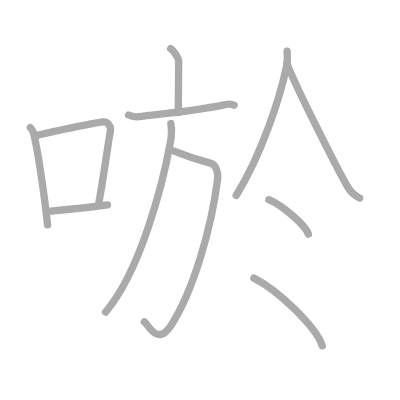
t = 0.00 s
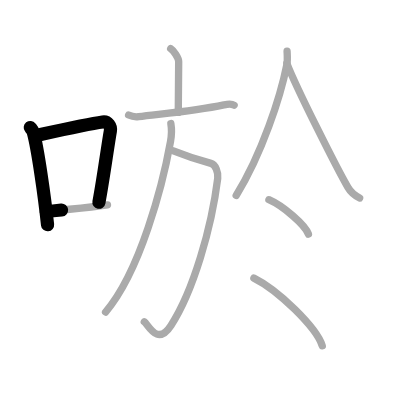
t = 2.25 s
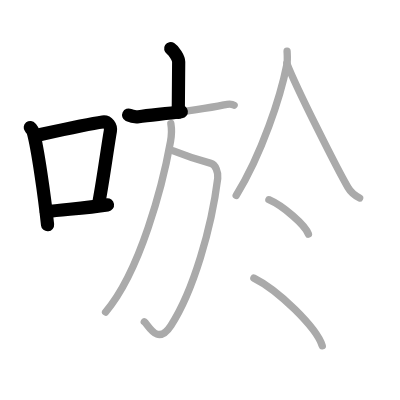
t = 4.50 s
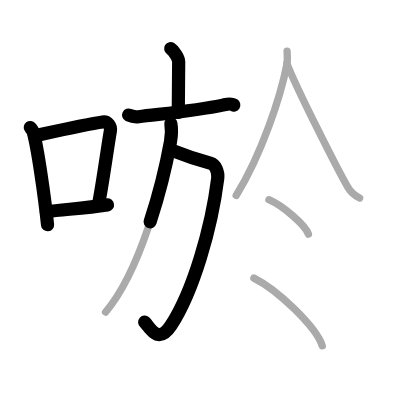
t = 6.50 s
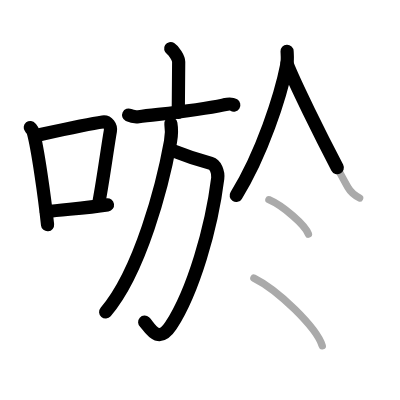
t = 8.75 s
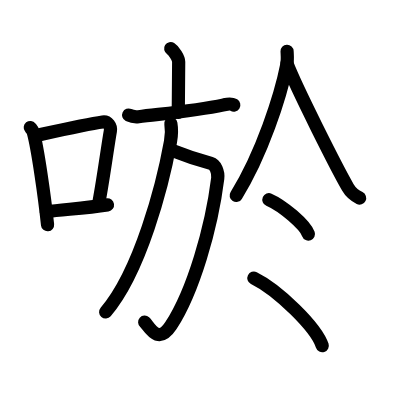
t = 11.00 s

The animated SVG that drew these frames (rendered in a browser with its animation timeline set to each time). Animation: 11 SMIL elements (animate=11); one cycle of 11.00 s.

<?xml version="1.0" standalone="no"?>
<!DOCTYPE svg PUBLIC "-//W3C//DTD SVG 1.1//EN"   "http://www.w3.org/Graphics/SVG/1.1/DTD/svg11.dtd">
<svg width="400px" height="400px"  version="1.1" xmlns="http://www.w3.org/2000/svg">
  <defs>
    <marker id="Triangle" viewBox="0 0 10 10" refX="0" refY="5" markerUnits="strokeWidth" markerWidth="3" style="stroke-opacity:0%;fill:#aaaaaa;" markerHeight="2" orient="auto">
      <path d="M 0 0 L 10 5 L 0 10 z" />
    </marker>
    
    <marker id="Arrow" viewBox="0 0 10 10" refX="5" refY="5" markerUnits="strokeWidth" markerWidth="1.8" style="stroke-opacity:0%;fill:#770000;" markerHeight="2" orient="auto">
      <path d="M 0 4 L 6 4 L 4 1 L 10 5 L 4 9 L 6 6 L 0 6 z" />
        <circle cx="5" cy="5" r="5" />
      </marker>
    
    <marker id="TriangleRed" viewBox="0 0 10 10" refX="0" refY="5" markerUnits="strokeWidth" markerWidth="3" style="stroke-opacity:0%;fill:#CC0000;" markerHeight="2" orient="auto">
      <path d="M 0 0 L 10 5 L 0 10 z" />
    </marker>
    
    <marker id="ArrowRed" viewBox="0 0 10 10" refX="5" refY="5" markerUnits="strokeWidth" markerWidth="1.8" style="stroke-opacity:0%;fill:#CC0000;" markerHeight="2" orient="auto">
      <path d="M 0 4 L 6 4 L 4 1 L 10 5 L 4 9 L 6 6 L 0 6 z" />
        <circle cx="5" cy="5" r="5" />
      </marker>
    
  </defs>
  
  <path style="fill:#ffffff; fill-opacity:100%; fill-rule:evenodd; stroke-width:0;" d="M 0 0 L 400px 0 L 400px 400px L 0 400px L 0 0" />

  <g transform="scale(3.6697247706422 3.6697247706422)">
<path style="fill:none; fill-opacity:0%; fill-rule:evenodd; stroke:#aaaaaa; stroke-opacity:100%; stroke-width: 1.5pt; stroke-linejoin:round; stroke-linecap:round;" d="M8.25 34.75c0.34 0.43 0.69 0.79 0.83 1.33c1.17 4.26 3.08 17.52 3.88 25.17"></path>
<path style="fill:none; fill-opacity:0%; fill-rule:evenodd; stroke:#aaaaaa; stroke-opacity:100%; stroke-width: 1.5pt; stroke-linejoin:round; stroke-linecap:round;" d="M10.36 36.8c8.54-1.87 13.64-3 17.61-3.56c1.45-0.21 2.32 1.21 2.11 2.42c-0.86 4.98-1.86 12.68-3.14 19.56"></path>
<path style="fill:none; fill-opacity:0%; fill-rule:evenodd; stroke:#aaaaaa; stroke-opacity:100%; stroke-width: 1.5pt; stroke-linejoin:round; stroke-linecap:round;" d="M12.62 57.69c4.66-0.63 10.28-0.89 16.67-1.86"></path>
<path style="fill:none; fill-opacity:0%; fill-rule:evenodd; stroke:#aaaaaa; stroke-opacity:100%; stroke-width: 1.5pt; stroke-linejoin:round; stroke-linecap:round;" d="M46.51 13.25c0.83 0.52 2.18 2.54 2.18 3.58c0 3.83-0.11 8.69-0.11 13.81"></path>
<path style="fill:none; fill-opacity:0%; fill-rule:evenodd; stroke:#aaaaaa; stroke-opacity:100%; stroke-width: 1.5pt; stroke-linejoin:round; stroke-linecap:round;" d="M35.05 31.35c0.67 0.32 2.09 0.53 2.71 0.45c6.12-0.79 14.94-1.47 23.25-3.22c1.04-0.22 2-0.44 2.78 0.09"></path>
<path style="fill:none; fill-opacity:0%; fill-rule:evenodd; stroke:#aaaaaa; stroke-opacity:100%; stroke-width: 1.5pt; stroke-linejoin:round; stroke-linecap:round;" d="M47.25 41.1c2.21 0.89 6.89 2.51 10.24 3.41c1.17 0.32 2.06 2.37 1.84 4.09c-1.67 13.42-6.63 30.7-12.73 40.09c-3.74 5.76-6.17-0.23-7.28-1"></path>
<path style="fill:none; fill-opacity:0%; fill-rule:evenodd; stroke:#aaaaaa; stroke-opacity:100%; stroke-width: 1.5pt; stroke-linejoin:round; stroke-linecap:round;" d="M46.56 33.67c0.26 1.51 0.21 3.21-0.1 4.91c-2.11 11.71-8.21 35.37-17.69 46.45"></path>
<path style="fill:none; fill-opacity:0%; fill-rule:evenodd; stroke:#aaaaaa; stroke-opacity:100%; stroke-width: 1.5pt; stroke-linejoin:round; stroke-linecap:round;" d="M78.23 13.97c0.04 0.92 0.18 2.42-0.08 3.72c-1.67 8.46-6.77 24.3-13.79 35.57"></path>
<path style="fill:none; fill-opacity:0%; fill-rule:evenodd; stroke:#aaaaaa; stroke-opacity:100%; stroke-width: 1.5pt; stroke-linejoin:round; stroke-linecap:round;" d="M78.18 17.3c2.59 6.76 13.77 28.83 16.63 33.78c0.97 1.68 2.22 2.4 3.19 2.88"></path>
<path style="fill:none; fill-opacity:0%; fill-rule:evenodd; stroke:#aaaaaa; stroke-opacity:100%; stroke-width: 1.5pt; stroke-linejoin:round; stroke-linecap:round;" d="M73.28 54.42c3.8 1.65 9.82 6.8 10.77 9.38"></path>
<path style="fill:none; fill-opacity:0%; fill-rule:evenodd; stroke:#aaaaaa; stroke-opacity:100%; stroke-width: 1.5pt; stroke-linejoin:round; stroke-linecap:round;" d="M69.18 75.78c6.58 3.25 17 13.38 18.64 18.44"></path>

<path style="fill:none; fill-opacity:0%; fill-rule:evenodd; stroke:#000000; stroke-opacity:100%; stroke-width: 2.7pt; stroke-linejoin:round; stroke-linecap:round;" d="M8.25 34.75c0.34 0.43 0.69 0.79 0.83 1.33c1.17 4.26 3.08 17.52 3.88 25.17" pathLength="100" stroke-dashoffset="100" stroke-dasharray="100 105"><animate id="dashAnim1" attributeName="stroke-dashoffset" from="100" to="0" dur="1s" calcMode="linear" fill="freeze"/></path>
<path style="fill:none; fill-opacity:0%; fill-rule:evenodd; stroke:#000000; stroke-opacity:100%; stroke-width: 2.7pt; stroke-linejoin:round; stroke-linecap:round;" d="M10.36 36.8c8.54-1.87 13.64-3 17.61-3.56c1.45-0.21 2.32 1.21 2.11 2.42c-0.86 4.98-1.86 12.68-3.14 19.56" pathLength="100" stroke-dashoffset="100" stroke-dasharray="100 105"><animate id="dashAnim2" attributeName="stroke-dashoffset" from="100" to="0" dur="1s" calcMode="linear" begin="dashAnim1.end" fill="freeze"/></path>
<path style="fill:none; fill-opacity:0%; fill-rule:evenodd; stroke:#000000; stroke-opacity:100%; stroke-width: 2.7pt; stroke-linejoin:round; stroke-linecap:round;" d="M12.62 57.69c4.66-0.63 10.28-0.89 16.67-1.86" pathLength="100" stroke-dashoffset="100" stroke-dasharray="100 105"><animate id="dashAnim3" attributeName="stroke-dashoffset" from="100" to="0" dur="1s" calcMode="linear" begin="dashAnim2.end" fill="freeze"/></path>
<path style="fill:none; fill-opacity:0%; fill-rule:evenodd; stroke:#000000; stroke-opacity:100%; stroke-width: 2.7pt; stroke-linejoin:round; stroke-linecap:round;" d="M46.51 13.25c0.83 0.52 2.18 2.54 2.18 3.58c0 3.83-0.11 8.69-0.11 13.81" pathLength="100" stroke-dashoffset="100" stroke-dasharray="100 105"><animate id="dashAnim4" attributeName="stroke-dashoffset" from="100" to="0" dur="1s" calcMode="linear" begin="dashAnim3.end" fill="freeze"/></path>
<path style="fill:none; fill-opacity:0%; fill-rule:evenodd; stroke:#000000; stroke-opacity:100%; stroke-width: 2.7pt; stroke-linejoin:round; stroke-linecap:round;" d="M35.05 31.35c0.67 0.32 2.09 0.53 2.71 0.45c6.12-0.79 14.94-1.47 23.25-3.22c1.04-0.22 2-0.44 2.78 0.09" pathLength="100" stroke-dashoffset="100" stroke-dasharray="100 105"><animate id="dashAnim5" attributeName="stroke-dashoffset" from="100" to="0" dur="1s" calcMode="linear" begin="dashAnim4.end" fill="freeze"/></path>
<path style="fill:none; fill-opacity:0%; fill-rule:evenodd; stroke:#000000; stroke-opacity:100%; stroke-width: 2.7pt; stroke-linejoin:round; stroke-linecap:round;" d="M47.25 41.1c2.21 0.89 6.89 2.51 10.24 3.41c1.17 0.32 2.06 2.37 1.84 4.09c-1.67 13.42-6.63 30.7-12.73 40.09c-3.74 5.76-6.17-0.23-7.28-1" pathLength="100" stroke-dashoffset="100" stroke-dasharray="100 105"><animate id="dashAnim6" attributeName="stroke-dashoffset" from="100" to="0" dur="1s" calcMode="linear" begin="dashAnim5.end" fill="freeze"/></path>
<path style="fill:none; fill-opacity:0%; fill-rule:evenodd; stroke:#000000; stroke-opacity:100%; stroke-width: 2.7pt; stroke-linejoin:round; stroke-linecap:round;" d="M46.56 33.67c0.26 1.51 0.21 3.21-0.1 4.91c-2.11 11.71-8.21 35.37-17.69 46.45" pathLength="100" stroke-dashoffset="100" stroke-dasharray="100 105"><animate id="dashAnim7" attributeName="stroke-dashoffset" from="100" to="0" dur="1s" calcMode="linear" begin="dashAnim6.end" fill="freeze"/></path>
<path style="fill:none; fill-opacity:0%; fill-rule:evenodd; stroke:#000000; stroke-opacity:100%; stroke-width: 2.7pt; stroke-linejoin:round; stroke-linecap:round;" d="M78.23 13.97c0.04 0.92 0.18 2.42-0.08 3.72c-1.67 8.46-6.77 24.3-13.79 35.57" pathLength="100" stroke-dashoffset="100" stroke-dasharray="100 105"><animate id="dashAnim8" attributeName="stroke-dashoffset" from="100" to="0" dur="1s" calcMode="linear" begin="dashAnim7.end" fill="freeze"/></path>
<path style="fill:none; fill-opacity:0%; fill-rule:evenodd; stroke:#000000; stroke-opacity:100%; stroke-width: 2.7pt; stroke-linejoin:round; stroke-linecap:round;" d="M78.18 17.3c2.59 6.76 13.77 28.83 16.63 33.78c0.97 1.68 2.22 2.4 3.19 2.88" pathLength="100" stroke-dashoffset="100" stroke-dasharray="100 105"><animate id="dashAnim9" attributeName="stroke-dashoffset" from="100" to="0" dur="1s" calcMode="linear" begin="dashAnim8.end" fill="freeze"/></path>
<path style="fill:none; fill-opacity:0%; fill-rule:evenodd; stroke:#000000; stroke-opacity:100%; stroke-width: 2.7pt; stroke-linejoin:round; stroke-linecap:round;" d="M73.28 54.42c3.8 1.65 9.82 6.8 10.77 9.38" pathLength="100" stroke-dashoffset="100" stroke-dasharray="100 105"><animate id="dashAnim10" attributeName="stroke-dashoffset" from="100" to="0" dur="1s" calcMode="linear" begin="dashAnim9.end" fill="freeze"/></path>
<path style="fill:none; fill-opacity:0%; fill-rule:evenodd; stroke:#000000; stroke-opacity:100%; stroke-width: 2.7pt; stroke-linejoin:round; stroke-linecap:round;" d="M69.18 75.78c6.58 3.25 17 13.38 18.64 18.44" pathLength="100" stroke-dashoffset="100" stroke-dasharray="100 105"><animate id="dashAnim11" attributeName="stroke-dashoffset" from="100" to="0" dur="1s" calcMode="linear" begin="dashAnim10.end" fill="freeze"/></path>

</g>

</svg>  
          
